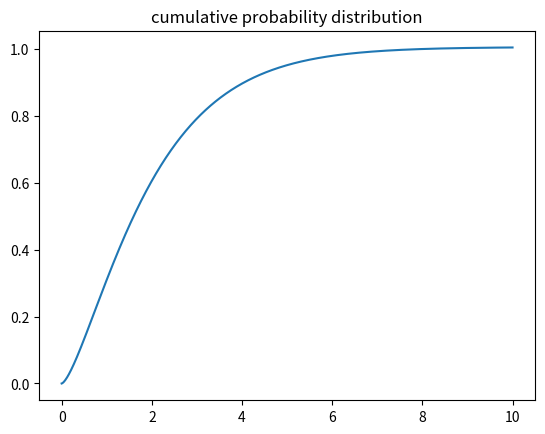

Here is the Python script that generated this plot:
import numpy as np
import matplotlib.pyplot as plt
import math

print("Neutron Energy Distribution")


def func1(x):
    return 0.4865 * np.sqrt(2 * 6 * pow(10, 16) / 939.9) * np.sqrt(x) * np.sinh(np.sqrt(2 * x)) * pow(np.e, -x)


def func(x):
    return 0.4865 * np.sinh(np.sqrt(2 * x)) * pow(np.e, -x)


def integral(x):
    """
    cumulative probability distribution for the energy spectrum of u235 + n -> u236
    Source: https://indico.cern.ch/event/145296/contributions/1381141/attachments/136909/194258/lecture24.pdf
    :param x:
    :return:
    """
    first = -pow(np.e, - np.sqrt(2) * np.sqrt(x) - x) * (-1 + pow(np.e, 2 * np.sqrt(2) * np.sqrt(x)))
    second = np.sqrt(np.e * np.pi / 2) * math.erf(1 / np.sqrt(2) - np.sqrt(x))
    third = np.sqrt(np.e * np.pi / 2) * math.erf(1 / np.sqrt(2) + np.sqrt(x))
    return 0.24325 * (first - second + third)


xs = np.linspace(0, 10, 1000)
ys = []
for x in xs:
    ys.append(integral(x))
# ys = integral(xs)

plt.title("cumulative probability distribution")
plt.plot(xs, ys)

plt.show()
